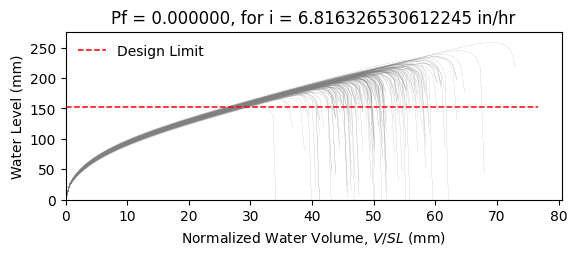

Source data for this figure (header and first rows):
W10X15, L = 360.0 in, slope = 0.020833333333333332 in/in, dead load = 6.944444444444444e-05 kip/in…
zwlim AISC Appendix 2, zwlim DAMP, zwlim Proposed for ASCE 7, zwlim Neglect Ponding, dhnom Denver, dhnom New York, dhnom New Orleans, dh Denver, dh New York, dh New Orleans, dmax
6.464, 5.286, 5.892, 8.509, 1.087, 1.087, 1.087, 1.818, 1.818, 1.818, 8.238, Safe, 
6.464, 5.286, 5.892, 8.509, 1.087, 1.087, 1.087, 1.818, 1.818, 1.818, 7.513, Safe, 
6.464, 5.286, 5.892, 8.509, 1.087, 1.087, 1.087, 1.818, 1.818, 1.818, 7.476, Safe, 
6.464, 5.286, 5.892, 8.509, 1.087, 1.087, 1.087, 1.818, 1.818, 1.818, 8.586, Safe, 
6.464, 5.286, 5.892, 8.509, 1.087, 1.087, 1.087, 1.818, 1.818, 1.818, 6.931, Safe, 
6.464, 5.286, 5.892, 8.509, 1.087, 1.087, 1.087, 1.818, 1.818, 1.818, 10.19, Safe, 
6.464, 5.286, 5.892, 8.509, 1.087, 1.087, 1.087, 1.818, 1.818, 1.818, 7.869, Safe, 
6.464, 5.286, 5.892, 8.509, 1.087, 1.087, 1.087, 1.818, 1.818, 1.818, 7.245, Safe, 
6.464, 5.286, 5.892, 8.509, 1.087, 1.087, 1.087, 1.818, 1.818, 1.818, 8.262, Safe, 
6.464, 5.286, 5.892, 8.509, 1.087, 1.087, 1.087, 1.818, 1.818, 1.818, 7.766, Safe, 
6.464, 5.286, 5.892, 8.509, 1.087, 1.087, 1.087, 1.818, 1.818, 1.818, 6.767, Safe, 
6.464, 5.286, 5.892, 8.509, 1.087, 1.087, 1.087, 1.818, 1.818, 1.818, 6.681, Safe, 
6.464, 5.286, 5.892, 8.509, 1.087, 1.087, 1.087, 1.818, 1.818, 1.818, 8.55, Safe, 
6.464, 5.286, 5.892, 8.509, 1.087, 1.087, 1.087, 1.818, 1.818, 1.818, 7.419, Safe, 
6.464, 5.286, 5.892, 8.509, 1.087, 1.087, 1.087, 1.818, 1.818, 1.818, 8.352, Safe, 
6.464, 5.286, 5.892, 8.509, 1.087, 1.087, 1.087, 1.818, 1.818, 1.818, 7.78, Safe, 
6.464, 5.286, 5.892, 8.509, 1.087, 1.087, 1.087, 1.818, 1.818, 1.818, 7.995, Safe, 
6.464, 5.286, 5.892, 8.509, 1.087, 1.087, 1.087, 1.818, 1.818, 1.818, 8.785, Safe, 
6.464, 5.286, 5.892, 8.509, 1.087, 1.087, 1.087, 1.818, 1.818, 1.818, 7.338, Safe, 
6.464, 5.286, 5.892, 8.509, 1.087, 1.087, 1.087, 1.818, 1.818, 1.818, 7.781, Safe, 
6.464, 5.286, 5.892, 8.509, 1.087, 1.087, 1.087, 1.818, 1.818, 1.818, 7.16, Safe, 
6.464, 5.286, 5.892, 8.509, 1.087, 1.087, 1.087, 1.818, 1.818, 1.818, 8.393, Safe, 
6.464, 5.286, 5.892, 8.509, 1.087, 1.087, 1.087, 1.818, 1.818, 1.818, 8.241, Safe, 
6.464, 5.286, 5.892, 8.509, 1.087, 1.087, 1.087, 1.818, 1.818, 1.818, 7.874, Safe, 
6.464, 5.286, 5.892, 8.509, 1.087, 1.087, 1.087, 1.818, 1.818, 1.818, 7.737, Safe, 
6.464, 5.286, 5.892, 8.509, 1.087, 1.087, 1.087, 1.818, 1.818, 1.818, 6.899, Safe, 
6.464, 5.286, 5.892, 8.509, 1.087, 1.087, 1.087, 1.818, 1.818, 1.818, 8.333, Safe, 
6.464, 5.286, 5.892, 8.509, 1.087, 1.087, 1.087, 1.818, 1.818, 1.818, 7.813, Safe, 
6.464, 5.286, 5.892, 8.509, 1.087, 1.087, 1.087, 1.818, 1.818, 1.818, 7.37, Safe, 
6.464, 5.286, 5.892, 8.509, 1.087, 1.087, 1.087, 1.818, 1.818, 1.818, 8.736, Safe, 
6.464, 5.286, 5.892, 8.509, 1.087, 1.087, 1.087, 1.818, 1.818, 1.818, 8.313, Safe, 
6.464, 5.286, 5.892, 8.509, 1.087, 1.087, 1.087, 1.818, 1.818, 1.818, 8.121, Safe, 
6.464, 5.286, 5.892, 8.509, 1.087, 1.087, 1.087, 1.818, 1.818, 1.818, 7.511, Safe, 
6.464, 5.286, 5.892, 8.509, 1.087, 1.087, 1.087, 1.818, 1.818, 1.818, 8.747, Safe, 
6.464, 5.286, 5.892, 8.509, 1.087, 1.087, 1.087, 1.818, 1.818, 1.818, 8.32, Safe, 
6.464, 5.286, 5.892, 8.509, 1.087, 1.087, 1.087, 1.818, 1.818, 1.818, 7.322, Safe, 
6.464, 5.286, 5.892, 8.509, 1.087, 1.087, 1.087, 1.818, 1.818, 1.818, 7.955, Safe, 
6.464, 5.286, 5.892, 8.509, 1.087, 1.087, 1.087, 1.818, 1.818, 1.818, 8.315, Safe, 
6.464, 5.286, 5.892, 8.509, 1.087, 1.087, 1.087, 1.818, 1.818, 1.818, 8.671, Safe, 
6.464, 5.286, 5.892, 8.509, 1.087, 1.087, 1.087, 1.818, 1.818, 1.818, 6.839, Safe, 
6.464, 5.286, 5.892, 8.509, 1.087, 1.087, 1.087, 1.818, 1.818, 1.818, 9.018, Safe, 
6.464, 5.286, 5.892, 8.509, 1.087, 1.087, 1.087, 1.818, 1.818, 1.818, 7.652, Safe, 
6.464, 5.286, 5.892, 8.509, 1.087, 1.087, 1.087, 1.818, 1.818, 1.818, 7.72, Safe, 
6.464, 5.286, 5.892, 8.509, 1.087, 1.087, 1.087, 1.818, 1.818, 1.818, 7.872, Safe, 
6.464, 5.286, 5.892, 8.509, 1.087, 1.087, 1.087, 1.818, 1.818, 1.818, 8.558, Safe, 
6.464, 5.286, 5.892, 8.509, 1.087, 1.087, 1.087, 1.818, 1.818, 1.818, 7.052, Safe, 
6.464, 5.286, 5.892, 8.509, 1.087, 1.087, 1.087, 1.818, 1.818, 1.818, 8.009, Safe, 
6.464, 5.286, 5.892, 8.509, 1.087, 1.087, 1.087, 1.818, 1.818, 1.818, 7.31, Safe, 
6.464, 5.286, 5.892, 8.509, 1.087, 1.087, 1.087, 1.818, 1.818, 1.818, 7.962, Safe, 
6.464, 5.286, 5.892, 8.509, 1.087, 1.087, 1.087, 1.818, 1.818, 1.818, 7.295, Safe, 
6.464, 5.286, 5.892, 8.509, 1.087, 1.087, 1.087, 1.818, 1.818, 1.818, 8.324, Safe, 
6.464, 5.286, 5.892, 8.509, 1.087, 1.087, 1.087, 1.818, 1.818, 1.818, 6.55, Safe, 
6.464, 5.286, 5.892, 8.509, 1.087, 1.087, 1.087, 1.818, 1.818, 1.818, 8.037, Safe, 
6.464, 5.286, 5.892, 8.509, 1.087, 1.087, 1.087, 1.818, 1.818, 1.818, 7.497, Safe, 
6.464, 5.286, 5.892, 8.509, 1.087, 1.087, 1.087, 1.818, 1.818, 1.818, 8.954, Safe, 
6.464, 5.286, 5.892, 8.509, 1.087, 1.087, 1.087, 1.818, 1.818, 1.818, 7.198, Safe, 
6.464, 5.286, 5.892, 8.509, 1.087, 1.087, 1.087, 1.818, 1.818, 1.818, 7.759, Safe, 
6.464, 5.286, 5.892, 8.509, 1.087, 1.087, 1.087, 1.818, 1.818, 1.818, 7.305, Safe, 
6.464, 5.286, 5.892, 8.509, 1.087, 1.087, 1.087, 1.818, 1.818, 1.818, 7.017, Safe, 
... 142 more rows
